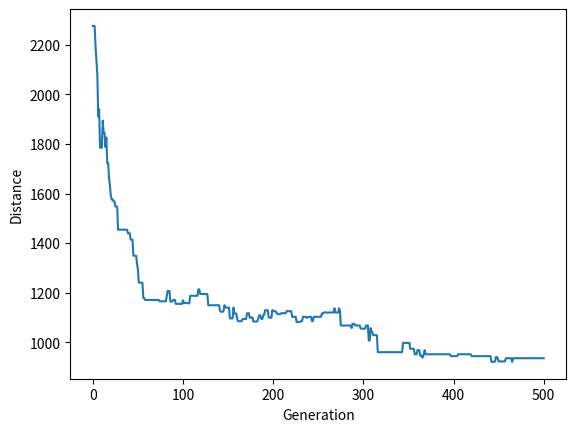

The matplotlib source for this figure:
import numpy as np
import random
import operator
import pandas as pd
import matplotlib.pyplot as plt
import math


# City class
class City:
    def __init__(self, x, y):
        self.x = x
        self.y = y

    def distance(self, city):
        xDis = abs(self.x - city.x)
        yDis = abs(self.y - city.y)
        distance = np.sqrt((xDis ** 2) + (yDis ** 2))
        return distance

    def __repr__(self):
        return "(" + str(self.x) + "," + str(self.y) + ")"


# Fitness class
class Fitness:
    def __init__(self, route):
        self.route = route
        self.distance = 0
        self.fitness = 0.0

    def routeDistance(self):
        if self.distance == 0:
            pathDistance = 0
            for i in range(0, len(self.route)):
                fromCity = self.route[i]
                if i + 1 < len(self.route):
                    toCity = self.route[i + 1]
                else:
                    toCity = self.route[0]
                pathDistance += fromCity.distance(toCity)
            self.distance = pathDistance
        return self.distance

    def routeFitness(self):
        if self.fitness == 0:
            self.fitness = 1 / float(self.routeDistance())
        return self.fitness


# Population creation
def createRoute(cityList):
    route = random.sample(cityList, len(cityList))
    return route


def initialPopulation(popSize, cityList):
    population = []
    for i in range(0, popSize):
        population.append(createRoute(cityList))
    return population


# Ranking & selection
def rankRoutes(population):
    fitnessResults = {}
    for i in range(0, len(population)):
        fitnessResults[i] = Fitness(population[i]).routeFitness()
    return sorted(fitnessResults.items(), key=operator.itemgetter(1), reverse=True)


def selection(popRanked, eliteSize):
    selectionResults = []
    df = pd.DataFrame(np.array(popRanked), columns=["Index", "Fitness"])
    df["cum_sum"] = df.Fitness.cumsum()
    df["cum_perc"] = 100 * df.cum_sum / df.Fitness.sum()

    for i in range(0, eliteSize):
        selectionResults.append(popRanked[i][0])

    for i in range(0, len(popRanked) - eliteSize):
        pick = 100 * random.random()
        for i in range(0, len(popRanked)):
            if pick <= df.iat[i, 3]:
                selectionResults.append(popRanked[i][0])
                break

    return selectionResults


# Mating & breeding
def matingPool(population, selectionResults):
    matingpool = []
    for i in range(0, len(selectionResults)):
        index = selectionResults[i]
        matingpool.append(population[index])
    return matingpool


def breed(parent1, parent2):
    child = []
    childP1 = []
    childP2 = []

    geneA = int(random.random() * len(parent1))
    geneB = int(random.random() * len(parent1))

    startGene = min(geneA, geneB)
    endGene = max(geneA, geneB)

    for i in range(startGene, endGene):
        childP1.append(parent1[i])

    childP2 = [item for item in parent2 if item not in childP1]

    child = childP1 + childP2
    return child


def breedPopulation(matingpool, eliteSize):
    children = []
    length = len(matingpool) - eliteSize
    pool = random.sample(matingpool, len(matingpool))

    for i in range(0, eliteSize):
        children.append(matingpool[i])

    for i in range(0, length):
        child = breed(pool[i], pool[len(matingpool) - i - 1])
        children.append(child)

    return children


# Mutation
def mutate(individual, mutationRate):
    for swapped in range(len(individual)):
        if random.random() < mutationRate:
            swapWith = int(random.random() * len(individual))

            city1 = individual[swapped]
            city2 = individual[swapWith]

            individual[swapped] = city2
            individual[swapWith] = city1

    return individual


def mutatePopulation(population, mutationRate):
    mutatedPop = []
    for ind in range(0, len(population)):
        mutatedInd = mutate(population[ind], mutationRate)
        mutatedPop.append(mutatedInd)
    return mutatedPop


# Next generation
def nextGeneration(currentGen, eliteSize, mutationRate):
    popRanked = rankRoutes(currentGen)
    selectionResults = selection(popRanked, eliteSize)
    matingpool = matingPool(currentGen, selectionResults)
    children = breedPopulation(matingpool, eliteSize)
    nextGen = mutatePopulation(children, mutationRate)
    return nextGen


# Genetic Algorithm
def geneticAlgorithm(population, popSize, eliteSize, mutationRate, generations):
    pop = initialPopulation(popSize, population)
    print("Initial distance: " + str(1 / rankRoutes(pop)[0][1]))

    for i in range(0, generations):
        pop = nextGeneration(pop, eliteSize, mutationRate)

    print("Final distance: " + str(1 / rankRoutes(pop)[0][1]))
    bestRouteIndex = rankRoutes(pop)[0][0]
    bestRoute = pop[bestRouteIndex]
    return bestRoute


def geneticAlgorithmPlot(population, popSize, eliteSize, mutationRate, generations):
    pop = initialPopulation(popSize, population)
    progress = []
    progress.append(1 / rankRoutes(pop)[0][1])

    for i in range(0, generations):
        pop = nextGeneration(pop, eliteSize, mutationRate)
        progress.append(1 / rankRoutes(pop)[0][1])

    plt.plot(progress)
    plt.ylabel("Distance")
    plt.xlabel("Generation")
    plt.show()


# Main
def main():
    cityList = []

    for i in range(0, 25):
        cityList.append(
            City(
                x=int(random.random() * 200),
                y=int(random.random() * 200)
            )
        )

    geneticAlgorithmPlot(
        population=cityList,
        popSize=100,
        eliteSize=20,
        mutationRate=0.01,
        generations=500
    )


if __name__ == "__main__":
    main()
